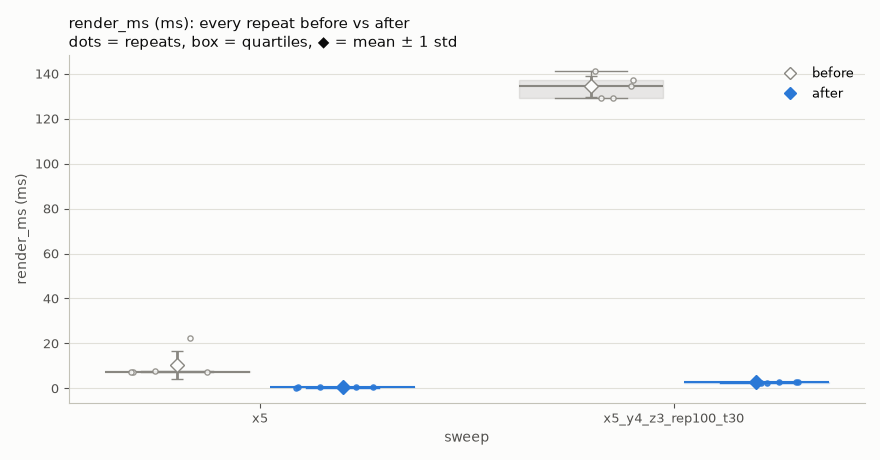

The data file committed next to this chart (first rows):
side, sweep, repeat, render_ms
before, x5, 1, 22.64
before, x5, 2, 7.515
before, x5, 3, 7.498
before, x5, 4, 7.329
before, x5, 5, 7.201
before, x5_y4_z3_rep100_t30, 1, 134.5
before, x5_y4_z3_rep100_t30, 2, 129.3
before, x5_y4_z3_rep100_t30, 3, 129.3
before, x5_y4_z3_rep100_t30, 4, 141.3
before, x5_y4_z3_rep100_t30, 5, 137.4
after, x5, 1, 0.5002
after, x5, 2, 0.4103
after, x5, 3, 0.414
after, x5, 4, 0.3932
after, x5, 5, 0.4243
after, x5_y4_z3_rep100_t30, 1, 2.951
after, x5_y4_z3_rep100_t30, 2, 2.295
after, x5_y4_z3_rep100_t30, 3, 2.851
after, x5_y4_z3_rep100_t30, 4, 2.181
after, x5_y4_z3_rep100_t30, 5, 2.833
